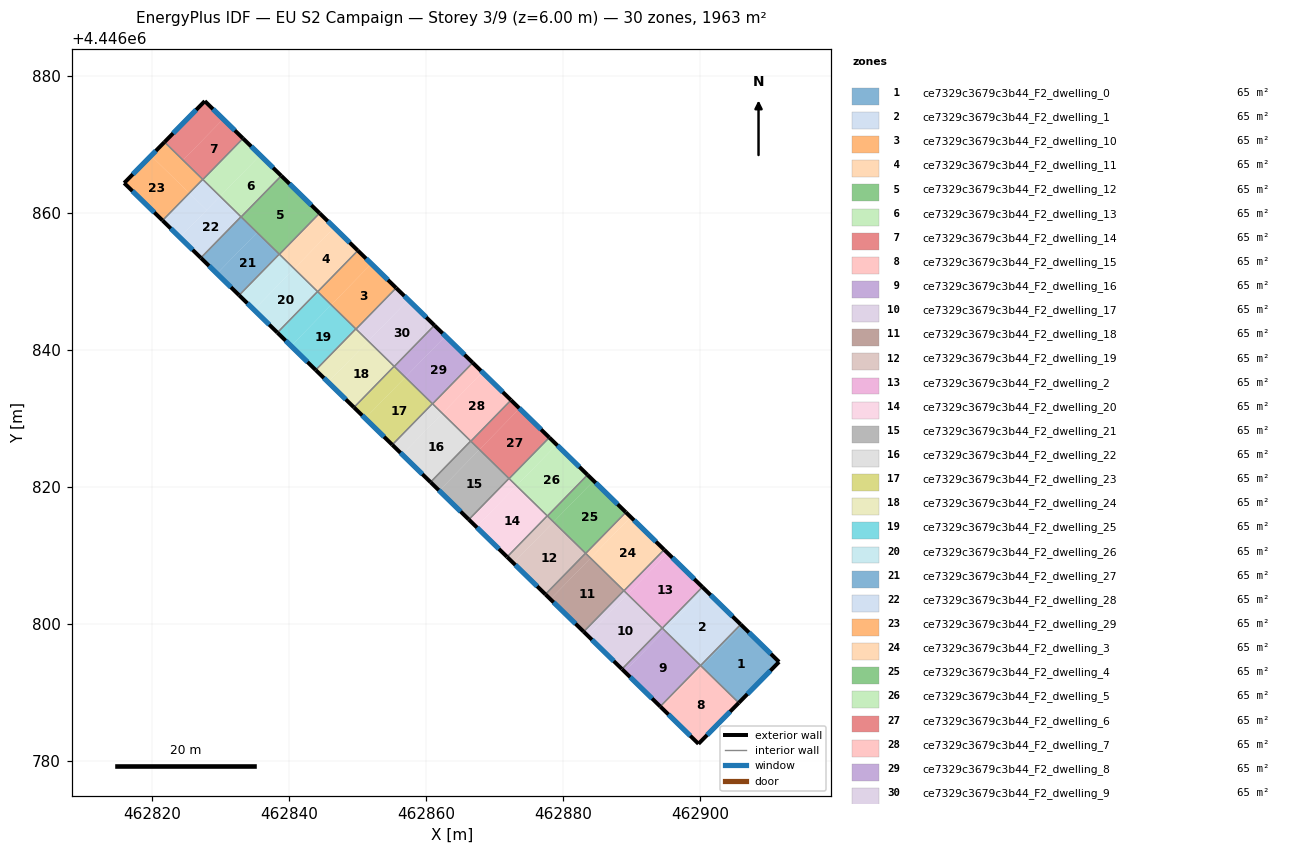
=== STOREY PLAN SPEC (per zone: floor XY polygon, exterior-wall plan segments, windows/doors) ===
zone 1: ce7329c3679c3b44_F2_dwelling_0  (65.4 m²)
  floor: (462911.51, 4446794.48) (462905.65, 4446788.52) (462900.24, 4446793.80) (462906.09, 4446799.78)
  floor: (462905.65, 4446788.52) (462905.64, 4446788.51) (462900.23, 4446793.79) (462900.24, 4446793.80)
  floor: (462906.09, 4446799.78) (462900.23, 4446793.79) (462900.06, 4446793.95) (462905.92, 4446799.95)
  exterior wall: (462905.64, 4446788.51) – (462911.51, 4446794.48)  [8.4 m]
    window: (462906.89, 4446789.79) – (462910.25, 4446793.20)  [8.2 m²]
  exterior wall: (462911.51, 4446794.48) – (462905.92, 4446799.95)  [7.8 m]
    window: (462910.32, 4446795.65) – (462907.12, 4446798.78)  [7.7 m²]
  interior walls: 2
zone 2: ce7329c3679c3b44_F2_dwelling_1  (65.4 m²)
  floor: (462905.92, 4446799.95) (462900.06, 4446793.95) (462894.82, 4446799.06) (462900.68, 4446805.06)
  floor: (462900.68, 4446805.06) (462894.82, 4446799.06) (462894.47, 4446799.41) (462900.33, 4446805.40)
  exterior wall: (462905.92, 4446799.95) – (462900.33, 4446805.40)  [7.8 m]
    window: (462904.72, 4446801.12) – (462901.53, 4446804.23)  [7.7 m²]
  interior walls: 4
zone 3: ce7329c3679c3b44_F2_dwelling_10  (65.5 m²)
  floor: (462855.65, 4446849.04) (462849.79, 4446843.04) (462846.18, 4446846.57) (462852.03, 4446852.57)
  floor: (462852.03, 4446852.57) (462846.18, 4446846.57) (462844.20, 4446848.50) (462850.06, 4446854.49)
  exterior wall: (462855.65, 4446849.04) – (462850.06, 4446854.49)  [7.8 m]
    window: (462854.45, 4446850.21) – (462851.26, 4446853.32)  [7.7 m²]
  interior walls: 4
zone 4: ce7329c3679c3b44_F2_dwelling_11  (65.4 m²)
  floor: (462850.06, 4446854.49) (462844.20, 4446848.50) (462840.77, 4446851.85) (462846.63, 4446857.85)
  floor: (462846.63, 4446857.85) (462840.77, 4446851.85) (462838.62, 4446853.95) (462844.47, 4446859.95)
  exterior wall: (462850.06, 4446854.49) – (462844.47, 4446859.95)  [7.8 m]
    window: (462848.86, 4446855.66) – (462845.67, 4446858.78)  [7.7 m²]
  interior walls: 4
zone 5: ce7329c3679c3b44_F2_dwelling_12  (65.4 m²)
  floor: (462844.47, 4446859.95) (462838.62, 4446853.95) (462833.03, 4446859.40) (462838.89, 4446865.40)
  exterior wall: (462844.47, 4446859.95) – (462838.89, 4446865.40)  [7.8 m]
    window: (462843.28, 4446861.12) – (462840.09, 4446864.23)  [7.7 m²]
  interior walls: 4
zone 6: ce7329c3679c3b44_F2_dwelling_13  (65.4 m²)
  floor: (462838.89, 4446865.40) (462833.03, 4446859.40) (462829.96, 4446862.41) (462835.82, 4446868.40)
  floor: (462835.82, 4446868.40) (462829.96, 4446862.41) (462827.45, 4446864.86) (462833.30, 4446870.86)
  exterior wall: (462838.89, 4446865.40) – (462833.30, 4446870.86)  [7.8 m]
    window: (462837.69, 4446866.57) – (462834.50, 4446869.69)  [7.7 m²]
  interior walls: 4
zone 7: ce7329c3679c3b44_F2_dwelling_14  (65.4 m²)
  floor: (462833.30, 4446870.86) (462827.45, 4446864.86) (462824.55, 4446867.68) (462830.41, 4446873.68)
  floor: (462830.41, 4446873.68) (462824.55, 4446867.68) (462821.85, 4446870.32) (462827.73, 4446876.30)
  exterior wall: (462827.73, 4446876.30) – (462821.85, 4446870.32)  [8.4 m]
    window: (462826.47, 4446875.02) – (462823.11, 4446871.60)  [8.2 m²]
  exterior wall: (462833.30, 4446870.86) – (462827.73, 4446876.30)  [7.8 m]
    window: (462832.11, 4446872.02) – (462828.92, 4446875.13)  [7.6 m²]
  interior walls: 3
zone 8: ce7329c3679c3b44_F2_dwelling_15  (65.4 m²)
  floor: (462905.64, 4446788.51) (462899.76, 4446782.53) (462894.37, 4446787.79) (462900.23, 4446793.79)
  floor: (462900.23, 4446793.79) (462894.37, 4446787.79) (462894.18, 4446787.98) (462900.04, 4446793.97)
  exterior wall: (462899.76, 4446782.53) – (462905.64, 4446788.51)  [8.4 m]
    window: (462901.02, 4446783.81) – (462904.38, 4446787.23)  [8.2 m²]
  exterior wall: (462894.18, 4446787.97) – (462899.76, 4446782.53)  [7.8 m]
    window: (462895.38, 4446786.81) – (462898.56, 4446783.70)  [7.6 m²]
  interior walls: 3
zone 9: ce7329c3679c3b44_F2_dwelling_16  (65.4 m²)
  floor: (462900.04, 4446793.97) (462894.18, 4446787.98) (462888.97, 4446793.07) (462894.82, 4446799.06)
  floor: (462894.82, 4446799.06) (462888.97, 4446793.07) (462888.60, 4446793.43) (462894.45, 4446799.43)
  exterior wall: (462888.59, 4446793.43) – (462894.18, 4446787.97)  [7.8 m]
    window: (462889.79, 4446792.26) – (462892.98, 4446789.14)  [7.7 m²]
  interior walls: 4
zone 10: ce7329c3679c3b44_F2_dwelling_17  (65.4 m²)
  floor: (462894.45, 4446799.43) (462888.60, 4446793.43) (462883.56, 4446798.35) (462889.42, 4446804.34)
  floor: (462889.42, 4446804.34) (462883.56, 4446798.35) (462883.01, 4446798.88) (462888.87, 4446804.88)
  exterior wall: (462883.01, 4446798.88) – (462888.59, 4446793.43)  [7.8 m]
    window: (462884.21, 4446797.72) – (462887.40, 4446794.60)  [7.7 m²]
  interior walls: 4
zone 11: ce7329c3679c3b44_F2_dwelling_18  (65.4 m²)
  floor: (462888.87, 4446804.88) (462883.01, 4446798.88) (462878.16, 4446803.62) (462884.01, 4446809.62)
  floor: (462884.01, 4446809.62) (462878.16, 4446803.62) (462877.42, 4446804.34) (462883.28, 4446810.34)
  exterior wall: (462877.42, 4446804.34) – (462883.01, 4446798.88)  [7.8 m]
    window: (462878.62, 4446803.17) – (462881.81, 4446800.05)  [7.7 m²]
  interior walls: 4
zone 12: ce7329c3679c3b44_F2_dwelling_19  (65.5 m²)
  floor: (462883.28, 4446810.34) (462877.42, 4446804.34) (462872.75, 4446808.90) (462878.61, 4446814.90)
  floor: (462878.61, 4446814.90) (462872.75, 4446808.90) (462871.84, 4446809.79) (462877.69, 4446815.79)
  exterior wall: (462871.84, 4446809.79) – (462877.42, 4446804.34)  [7.8 m]
    window: (462873.03, 4446808.62) – (462876.23, 4446805.51)  [7.7 m²]
  interior walls: 4
zone 13: ce7329c3679c3b44_F2_dwelling_2  (65.4 m²)
  floor: (462900.33, 4446805.40) (462894.47, 4446799.41) (462889.42, 4446804.34) (462895.28, 4446810.34)
  floor: (462895.28, 4446810.34) (462889.42, 4446804.34) (462888.89, 4446804.86) (462894.75, 4446810.86)
  exterior wall: (462900.33, 4446805.40) – (462894.75, 4446810.86)  [7.8 m]
    window: (462899.14, 4446806.57) – (462895.94, 4446809.69)  [7.7 m²]
  interior walls: 4
zone 14: ce7329c3679c3b44_F2_dwelling_20  (65.4 m²)
  floor: (462877.69, 4446815.79) (462871.84, 4446809.79) (462867.34, 4446814.18) (462873.20, 4446820.18)
  floor: (462873.20, 4446820.18) (462867.34, 4446814.18) (462866.25, 4446815.25) (462872.11, 4446821.25)
  exterior wall: (462866.25, 4446815.25) – (462871.84, 4446809.79)  [7.8 m]
    window: (462867.45, 4446814.08) – (462870.64, 4446810.96)  [7.7 m²]
  interior walls: 4
zone 15: ce7329c3679c3b44_F2_dwelling_21  (65.4 m²)
  floor: (462872.11, 4446821.25) (462866.25, 4446815.25) (462861.94, 4446819.46) (462867.80, 4446825.46)
  floor: (462867.80, 4446825.46) (462861.94, 4446819.46) (462860.67, 4446820.70) (462866.52, 4446826.70)
  exterior wall: (462860.67, 4446820.70) – (462866.25, 4446815.25)  [7.8 m]
    window: (462861.86, 4446819.53) – (462865.06, 4446816.42)  [7.7 m²]
  interior walls: 4
zone 16: ce7329c3679c3b44_F2_dwelling_22  (65.4 m²)
  floor: (462866.52, 4446826.70) (462860.67, 4446820.70) (462856.53, 4446824.74) (462862.39, 4446830.74)
  floor: (462862.39, 4446830.74) (462856.53, 4446824.74) (462855.08, 4446826.16) (462860.94, 4446832.15)
  exterior wall: (462855.08, 4446826.16) – (462860.67, 4446820.70)  [7.8 m]
    window: (462856.28, 4446824.99) – (462859.47, 4446821.87)  [7.7 m²]
  interior walls: 4
zone 17: ce7329c3679c3b44_F2_dwelling_23  (65.4 m²)
  floor: (462860.94, 4446832.15) (462855.08, 4446826.16) (462851.13, 4446830.02) (462856.98, 4446836.01)
  floor: (462856.98, 4446836.01) (462851.13, 4446830.02) (462849.50, 4446831.61) (462855.35, 4446837.61)
  exterior wall: (462849.50, 4446831.61) – (462855.08, 4446826.16)  [7.8 m]
    window: (462850.69, 4446830.44) – (462853.88, 4446827.32)  [7.7 m²]
  interior walls: 4
zone 18: ce7329c3679c3b44_F2_dwelling_24  (65.5 m²)
  floor: (462855.35, 4446837.61) (462849.50, 4446831.61) (462845.72, 4446835.29) (462851.58, 4446841.29)
  floor: (462851.58, 4446841.29) (462845.72, 4446835.29) (462843.91, 4446837.07) (462849.77, 4446843.06)
  exterior wall: (462843.91, 4446837.07) – (462849.50, 4446831.61)  [7.8 m]
    window: (462845.11, 4446835.90) – (462848.30, 4446832.78)  [7.7 m²]
  interior walls: 4
zone 19: ce7329c3679c3b44_F2_dwelling_25  (65.4 m²)
  floor: (462849.77, 4446843.06) (462843.91, 4446837.07) (462840.32, 4446840.57) (462846.17, 4446846.57)
  floor: (462846.17, 4446846.57) (462840.32, 4446840.57) (462838.32, 4446842.52) (462844.18, 4446848.52)
  exterior wall: (462838.32, 4446842.52) – (462843.91, 4446837.07)  [7.8 m]
    window: (462839.52, 4446841.35) – (462842.71, 4446838.23)  [7.7 m²]
  interior walls: 4
zone 20: ce7329c3679c3b44_F2_dwelling_26  (65.4 m²)
  floor: (462844.18, 4446848.52) (462838.32, 4446842.52) (462834.91, 4446845.85) (462840.77, 4446851.85)
  floor: (462840.77, 4446851.85) (462834.91, 4446845.85) (462832.74, 4446847.97) (462838.60, 4446853.97)
  exterior wall: (462832.74, 4446847.97) – (462838.32, 4446842.52)  [7.8 m]
    window: (462833.94, 4446846.80) – (462837.13, 4446843.69)  [7.7 m²]
  interior walls: 4
zone 21: ce7329c3679c3b44_F2_dwelling_27  (65.5 m²)
  floor: (462838.60, 4446853.97) (462832.74, 4446847.97) (462829.51, 4446851.13) (462835.36, 4446857.13)
  floor: (462835.36, 4446857.13) (462829.51, 4446851.13) (462827.15, 4446853.43) (462833.01, 4446859.43)
  exterior wall: (462827.15, 4446853.43) – (462832.74, 4446847.97)  [7.8 m]
    window: (462828.35, 4446852.26) – (462831.54, 4446849.14)  [7.7 m²]
  interior walls: 4
zone 22: ce7329c3679c3b44_F2_dwelling_28  (65.4 m²)
  floor: (462833.01, 4446859.43) (462827.15, 4446853.43) (462824.10, 4446856.41) (462829.96, 4446862.41)
  floor: (462828.00, 4446860.40) (462824.10, 4446856.41) (462821.57, 4446858.88) (462825.47, 4446862.87)
  floor: (462829.96, 4446862.41) (462828.00, 4446860.40) (462825.47, 4446862.87) (462827.42, 4446864.88)
  exterior wall: (462821.57, 4446858.88) – (462827.15, 4446853.43)  [7.8 m]
    window: (462822.76, 4446857.71) – (462825.96, 4446854.60)  [7.7 m²]
  interior walls: 4
zone 23: ce7329c3679c3b44_F2_dwelling_29  (65.4 m²)
  floor: (462825.47, 4446862.87) (462821.57, 4446858.88) (462815.97, 4446864.35) (462819.88, 4446868.32)
  floor: (462827.42, 4446864.88) (462825.47, 4446862.87) (462819.88, 4446868.32) (462821.85, 4446870.32)
  exterior wall: (462815.97, 4446864.35) – (462821.57, 4446858.88)  [7.8 m]
    window: (462817.17, 4446863.18) – (462820.37, 4446860.05)  [7.7 m²]
  exterior wall: (462821.85, 4446870.32) – (462815.97, 4446864.35)  [8.4 m]
    window: (462820.59, 4446869.04) – (462817.23, 4446865.63)  [8.2 m²]
  interior walls: 2
zone 24: ce7329c3679c3b44_F2_dwelling_3  (65.4 m²)
  floor: (462894.75, 4446810.86) (462888.89, 4446804.86) (462884.01, 4446809.62) (462889.87, 4446815.62)
  floor: (462889.87, 4446815.62) (462884.01, 4446809.62) (462883.30, 4446810.31) (462889.16, 4446816.31)
  exterior wall: (462894.75, 4446810.86) – (462889.16, 4446816.31)  [7.8 m]
    window: (462893.55, 4446812.03) – (462890.36, 4446815.14)  [7.7 m²]
  interior walls: 4
zone 25: ce7329c3679c3b44_F2_dwelling_4  (65.4 m²)
  floor: (462889.16, 4446816.31) (462883.30, 4446810.31) (462878.61, 4446814.90) (462884.46, 4446820.90)
  floor: (462884.46, 4446820.90) (462878.61, 4446814.90) (462877.72, 4446815.77) (462883.57, 4446821.77)
  exterior wall: (462889.16, 4446816.31) – (462883.58, 4446821.77)  [7.8 m]
    window: (462887.96, 4446817.48) – (462884.77, 4446820.60)  [7.7 m²]
  interior walls: 4
zone 26: ce7329c3679c3b44_F2_dwelling_5  (65.4 m²)
  floor: (462883.58, 4446821.77) (462877.72, 4446815.77) (462873.20, 4446820.18) (462879.06, 4446826.18)
  floor: (462879.06, 4446826.18) (462873.20, 4446820.18) (462872.13, 4446821.22) (462877.99, 4446827.22)
  exterior wall: (462883.58, 4446821.77) – (462877.99, 4446827.22)  [7.8 m]
    window: (462882.38, 4446822.93) – (462879.19, 4446826.05)  [7.7 m²]
  interior walls: 4
zone 27: ce7329c3679c3b44_F2_dwelling_6  (65.4 m²)
  floor: (462877.99, 4446827.22) (462872.13, 4446821.22) (462867.80, 4446825.46) (462873.65, 4446831.45)
  floor: (462873.65, 4446831.45) (462867.80, 4446825.46) (462866.55, 4446826.68) (462872.40, 4446832.67)
  exterior wall: (462877.99, 4446827.22) – (462872.40, 4446832.67)  [7.8 m]
    window: (462876.79, 4446828.39) – (462873.60, 4446831.51)  [7.7 m²]
  interior walls: 4
zone 28: ce7329c3679c3b44_F2_dwelling_7  (65.4 m²)
  floor: (462872.40, 4446832.67) (462866.55, 4446826.68) (462862.39, 4446830.74) (462868.25, 4446836.73)
  floor: (462868.25, 4446836.73) (462862.39, 4446830.74) (462860.96, 4446832.13) (462866.82, 4446838.13)
  exterior wall: (462872.40, 4446832.67) – (462866.82, 4446838.13)  [7.8 m]
    window: (462871.21, 4446833.84) – (462868.01, 4446836.96)  [7.7 m²]
  interior walls: 4
zone 29: ce7329c3679c3b44_F2_dwelling_8  (65.4 m²)
  floor: (462866.82, 4446838.13) (462860.96, 4446832.13) (462856.99, 4446836.01) (462862.84, 4446842.01)
  floor: (462862.84, 4446842.01) (462856.99, 4446836.01) (462855.38, 4446837.59) (462861.23, 4446843.58)
  exterior wall: (462866.82, 4446838.13) – (462861.23, 4446843.58)  [7.8 m]
    window: (462865.62, 4446839.30) – (462862.43, 4446842.41)  [7.7 m²]
  interior walls: 4
zone 30: ce7329c3679c3b44_F2_dwelling_9  (65.4 m²)
  floor: (462861.23, 4446843.58) (462855.38, 4446837.59) (462851.58, 4446841.29) (462857.44, 4446847.29)
  floor: (462857.44, 4446847.29) (462851.58, 4446841.29) (462849.79, 4446843.04) (462855.65, 4446849.04)
  exterior wall: (462861.23, 4446843.58) – (462855.65, 4446849.04)  [7.8 m]
    window: (462860.04, 4446844.75) – (462856.84, 4446847.87)  [7.7 m²]
  interior walls: 4

=== DERIVED (storey summary) ===
Building: EU S2 Campaign
Storey: 3 of 9  (floor level z = 6.00 m)
Storey gross floor area: 1963.3 m²
Zones on this storey: 30
  - ce7329c3679c3b44_F2_dwelling_0: floor 65.4 m²; exterior wall 16.2 m (48.6 m²); 2 window(s) 15.9 m²; WWR 32.7%
  - ce7329c3679c3b44_F2_dwelling_1: floor 65.4 m²; exterior wall 7.8 m (23.4 m²); 1 window(s) 7.7 m²; WWR 32.7%
  - ce7329c3679c3b44_F2_dwelling_10: floor 65.5 m²; exterior wall 7.8 m (23.4 m²); 1 window(s) 7.7 m²; WWR 32.7%
  - ce7329c3679c3b44_F2_dwelling_11: floor 65.4 m²; exterior wall 7.8 m (23.4 m²); 1 window(s) 7.7 m²; WWR 32.7%
  - ce7329c3679c3b44_F2_dwelling_12: floor 65.4 m²; exterior wall 7.8 m (23.4 m²); 1 window(s) 7.7 m²; WWR 32.7%
  - ce7329c3679c3b44_F2_dwelling_13: floor 65.4 m²; exterior wall 7.8 m (23.4 m²); 1 window(s) 7.7 m²; WWR 32.7%
  - ce7329c3679c3b44_F2_dwelling_14: floor 65.4 m²; exterior wall 16.2 m (48.5 m²); 2 window(s) 15.9 m²; WWR 32.7%
  - ce7329c3679c3b44_F2_dwelling_15: floor 65.4 m²; exterior wall 16.2 m (48.5 m²); 2 window(s) 15.9 m²; WWR 32.7%
  - ce7329c3679c3b44_F2_dwelling_16: floor 65.4 m²; exterior wall 7.8 m (23.4 m²); 1 window(s) 7.7 m²; WWR 32.7%
  - ce7329c3679c3b44_F2_dwelling_17: floor 65.4 m²; exterior wall 7.8 m (23.4 m²); 1 window(s) 7.7 m²; WWR 32.7%
  - ce7329c3679c3b44_F2_dwelling_18: floor 65.4 m²; exterior wall 7.8 m (23.4 m²); 1 window(s) 7.7 m²; WWR 32.7%
  - ce7329c3679c3b44_F2_dwelling_19: floor 65.5 m²; exterior wall 7.8 m (23.4 m²); 1 window(s) 7.7 m²; WWR 32.7%
  - ce7329c3679c3b44_F2_dwelling_2: floor 65.4 m²; exterior wall 7.8 m (23.4 m²); 1 window(s) 7.7 m²; WWR 32.7%
  - ce7329c3679c3b44_F2_dwelling_20: floor 65.4 m²; exterior wall 7.8 m (23.4 m²); 1 window(s) 7.7 m²; WWR 32.7%
  - ce7329c3679c3b44_F2_dwelling_21: floor 65.4 m²; exterior wall 7.8 m (23.4 m²); 1 window(s) 7.7 m²; WWR 32.7%
  - ce7329c3679c3b44_F2_dwelling_22: floor 65.4 m²; exterior wall 7.8 m (23.4 m²); 1 window(s) 7.7 m²; WWR 32.7%
  - ce7329c3679c3b44_F2_dwelling_23: floor 65.4 m²; exterior wall 7.8 m (23.4 m²); 1 window(s) 7.7 m²; WWR 32.7%
  - ce7329c3679c3b44_F2_dwelling_24: floor 65.5 m²; exterior wall 7.8 m (23.4 m²); 1 window(s) 7.7 m²; WWR 32.7%
  - ce7329c3679c3b44_F2_dwelling_25: floor 65.4 m²; exterior wall 7.8 m (23.4 m²); 1 window(s) 7.7 m²; WWR 32.7%
  - ce7329c3679c3b44_F2_dwelling_26: floor 65.4 m²; exterior wall 7.8 m (23.4 m²); 1 window(s) 7.7 m²; WWR 32.7%
  - ce7329c3679c3b44_F2_dwelling_27: floor 65.5 m²; exterior wall 7.8 m (23.4 m²); 1 window(s) 7.7 m²; WWR 32.7%
  - ce7329c3679c3b44_F2_dwelling_28: floor 65.4 m²; exterior wall 7.8 m (23.4 m²); 1 window(s) 7.7 m²; WWR 32.7%
  - ce7329c3679c3b44_F2_dwelling_29: floor 65.4 m²; exterior wall 16.2 m (48.6 m²); 2 window(s) 15.9 m²; WWR 32.7%
  - ce7329c3679c3b44_F2_dwelling_3: floor 65.4 m²; exterior wall 7.8 m (23.4 m²); 1 window(s) 7.7 m²; WWR 32.7%
  - ce7329c3679c3b44_F2_dwelling_4: floor 65.4 m²; exterior wall 7.8 m (23.4 m²); 1 window(s) 7.7 m²; WWR 32.7%
  - ce7329c3679c3b44_F2_dwelling_5: floor 65.4 m²; exterior wall 7.8 m (23.4 m²); 1 window(s) 7.7 m²; WWR 32.7%
  - ce7329c3679c3b44_F2_dwelling_6: floor 65.4 m²; exterior wall 7.8 m (23.4 m²); 1 window(s) 7.7 m²; WWR 32.7%
  - ce7329c3679c3b44_F2_dwelling_7: floor 65.4 m²; exterior wall 7.8 m (23.4 m²); 1 window(s) 7.7 m²; WWR 32.7%
  - ce7329c3679c3b44_F2_dwelling_8: floor 65.4 m²; exterior wall 7.8 m (23.4 m²); 1 window(s) 7.7 m²; WWR 32.7%
  - ce7329c3679c3b44_F2_dwelling_9: floor 65.4 m²; exterior wall 7.8 m (23.4 m²); 1 window(s) 7.7 m²; WWR 32.7%
Zone adjacency (shared interzone walls):
  - ce7329c3679c3b44_F2_dwelling_0 ↔ ce7329c3679c3b44_F2_dwelling_1
  - ce7329c3679c3b44_F2_dwelling_0 ↔ ce7329c3679c3b44_F2_dwelling_15
  - ce7329c3679c3b44_F2_dwelling_1 ↔ ce7329c3679c3b44_F2_dwelling_15
  - ce7329c3679c3b44_F2_dwelling_1 ↔ ce7329c3679c3b44_F2_dwelling_16
  - ce7329c3679c3b44_F2_dwelling_1 ↔ ce7329c3679c3b44_F2_dwelling_2
  - ce7329c3679c3b44_F2_dwelling_10 ↔ ce7329c3679c3b44_F2_dwelling_11
  - ce7329c3679c3b44_F2_dwelling_10 ↔ ce7329c3679c3b44_F2_dwelling_24
  - ce7329c3679c3b44_F2_dwelling_10 ↔ ce7329c3679c3b44_F2_dwelling_25
  - ce7329c3679c3b44_F2_dwelling_10 ↔ ce7329c3679c3b44_F2_dwelling_9
  - ce7329c3679c3b44_F2_dwelling_11 ↔ ce7329c3679c3b44_F2_dwelling_12
  - ce7329c3679c3b44_F2_dwelling_11 ↔ ce7329c3679c3b44_F2_dwelling_25
  - ce7329c3679c3b44_F2_dwelling_11 ↔ ce7329c3679c3b44_F2_dwelling_26
  - ce7329c3679c3b44_F2_dwelling_12 ↔ ce7329c3679c3b44_F2_dwelling_13
  - ce7329c3679c3b44_F2_dwelling_12 ↔ ce7329c3679c3b44_F2_dwelling_26
  - ce7329c3679c3b44_F2_dwelling_12 ↔ ce7329c3679c3b44_F2_dwelling_27
  - ce7329c3679c3b44_F2_dwelling_13 ↔ ce7329c3679c3b44_F2_dwelling_14
  - ce7329c3679c3b44_F2_dwelling_13 ↔ ce7329c3679c3b44_F2_dwelling_27
  - ce7329c3679c3b44_F2_dwelling_13 ↔ ce7329c3679c3b44_F2_dwelling_28
  - ce7329c3679c3b44_F2_dwelling_14 ↔ ce7329c3679c3b44_F2_dwelling_28
  - ce7329c3679c3b44_F2_dwelling_14 ↔ ce7329c3679c3b44_F2_dwelling_29
  - ce7329c3679c3b44_F2_dwelling_15 ↔ ce7329c3679c3b44_F2_dwelling_16
  - ce7329c3679c3b44_F2_dwelling_16 ↔ ce7329c3679c3b44_F2_dwelling_17
  - ce7329c3679c3b44_F2_dwelling_16 ↔ ce7329c3679c3b44_F2_dwelling_2
  - ce7329c3679c3b44_F2_dwelling_17 ↔ ce7329c3679c3b44_F2_dwelling_18
  - ce7329c3679c3b44_F2_dwelling_17 ↔ ce7329c3679c3b44_F2_dwelling_2
  - ce7329c3679c3b44_F2_dwelling_17 ↔ ce7329c3679c3b44_F2_dwelling_3
  - ce7329c3679c3b44_F2_dwelling_18 ↔ ce7329c3679c3b44_F2_dwelling_19
  - ce7329c3679c3b44_F2_dwelling_18 ↔ ce7329c3679c3b44_F2_dwelling_3
  - ce7329c3679c3b44_F2_dwelling_18 ↔ ce7329c3679c3b44_F2_dwelling_4
  - ce7329c3679c3b44_F2_dwelling_19 ↔ ce7329c3679c3b44_F2_dwelling_20
  - ce7329c3679c3b44_F2_dwelling_19 ↔ ce7329c3679c3b44_F2_dwelling_4
  - ce7329c3679c3b44_F2_dwelling_19 ↔ ce7329c3679c3b44_F2_dwelling_5
  - ce7329c3679c3b44_F2_dwelling_2 ↔ ce7329c3679c3b44_F2_dwelling_3
  - ce7329c3679c3b44_F2_dwelling_20 ↔ ce7329c3679c3b44_F2_dwelling_21
  - ce7329c3679c3b44_F2_dwelling_20 ↔ ce7329c3679c3b44_F2_dwelling_5
  - ce7329c3679c3b44_F2_dwelling_20 ↔ ce7329c3679c3b44_F2_dwelling_6
  - ce7329c3679c3b44_F2_dwelling_21 ↔ ce7329c3679c3b44_F2_dwelling_22
  - ce7329c3679c3b44_F2_dwelling_21 ↔ ce7329c3679c3b44_F2_dwelling_6
  - ce7329c3679c3b44_F2_dwelling_21 ↔ ce7329c3679c3b44_F2_dwelling_7
  - ce7329c3679c3b44_F2_dwelling_22 ↔ ce7329c3679c3b44_F2_dwelling_23
  - ce7329c3679c3b44_F2_dwelling_22 ↔ ce7329c3679c3b44_F2_dwelling_7
  - ce7329c3679c3b44_F2_dwelling_22 ↔ ce7329c3679c3b44_F2_dwelling_8
  - ce7329c3679c3b44_F2_dwelling_23 ↔ ce7329c3679c3b44_F2_dwelling_24
  - ce7329c3679c3b44_F2_dwelling_23 ↔ ce7329c3679c3b44_F2_dwelling_8
  - ce7329c3679c3b44_F2_dwelling_23 ↔ ce7329c3679c3b44_F2_dwelling_9
  - ce7329c3679c3b44_F2_dwelling_24 ↔ ce7329c3679c3b44_F2_dwelling_25
  - ce7329c3679c3b44_F2_dwelling_24 ↔ ce7329c3679c3b44_F2_dwelling_9
  - ce7329c3679c3b44_F2_dwelling_25 ↔ ce7329c3679c3b44_F2_dwelling_26
  - ce7329c3679c3b44_F2_dwelling_26 ↔ ce7329c3679c3b44_F2_dwelling_27
  - ce7329c3679c3b44_F2_dwelling_27 ↔ ce7329c3679c3b44_F2_dwelling_28
  - ce7329c3679c3b44_F2_dwelling_28 ↔ ce7329c3679c3b44_F2_dwelling_29
  - ce7329c3679c3b44_F2_dwelling_3 ↔ ce7329c3679c3b44_F2_dwelling_4
  - ce7329c3679c3b44_F2_dwelling_4 ↔ ce7329c3679c3b44_F2_dwelling_5
  - ce7329c3679c3b44_F2_dwelling_5 ↔ ce7329c3679c3b44_F2_dwelling_6
  - ce7329c3679c3b44_F2_dwelling_6 ↔ ce7329c3679c3b44_F2_dwelling_7
  - ce7329c3679c3b44_F2_dwelling_7 ↔ ce7329c3679c3b44_F2_dwelling_8
  - ce7329c3679c3b44_F2_dwelling_8 ↔ ce7329c3679c3b44_F2_dwelling_9